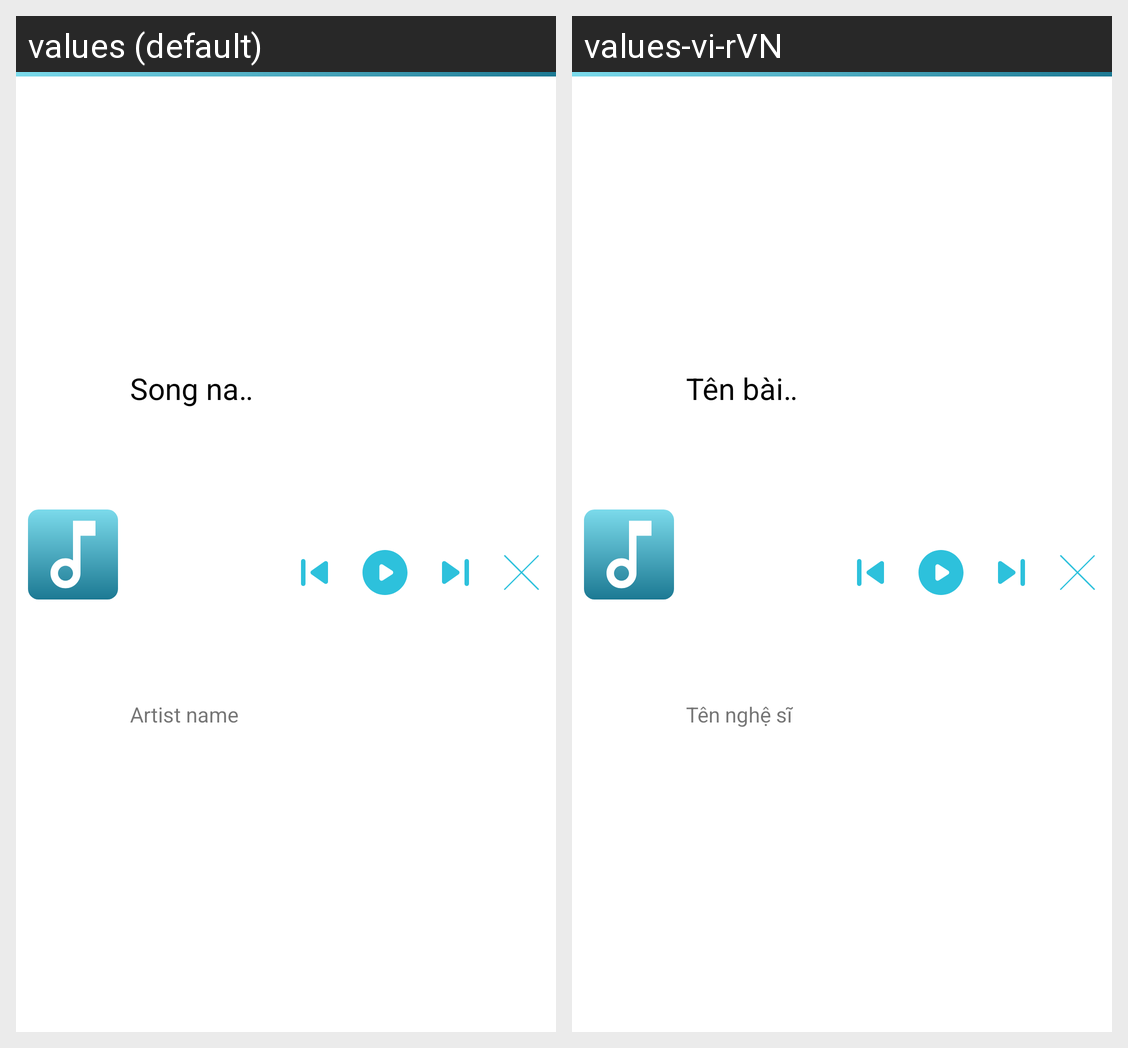

Here is an Android app screen in its default locale and in the app's own translations. Write out the translated-string differences for the strings that appear on this screen.
Android screen res/layout/bottom_music_player.xml rendered under 2 locales, left to right: values (default), values-vi-rVN. Device: Nexus 5 (rendered at 1080×1920; each locale shown at half size, 540×960, under a caption strip naming it); theme Theme.MediaPlayerApp.
Strings drawn on this screen, with the default value and each locale's value (text and hints the layout hard-codes, and strings that could not be matched under every locale, appear in the picture but are not listed):

default_song_name
  values: Song name
  values-vi-rVN: Tên bài hát

default_artist_name
  values: Artist name
  values-vi-rVN: Tên nghệ sĩ
